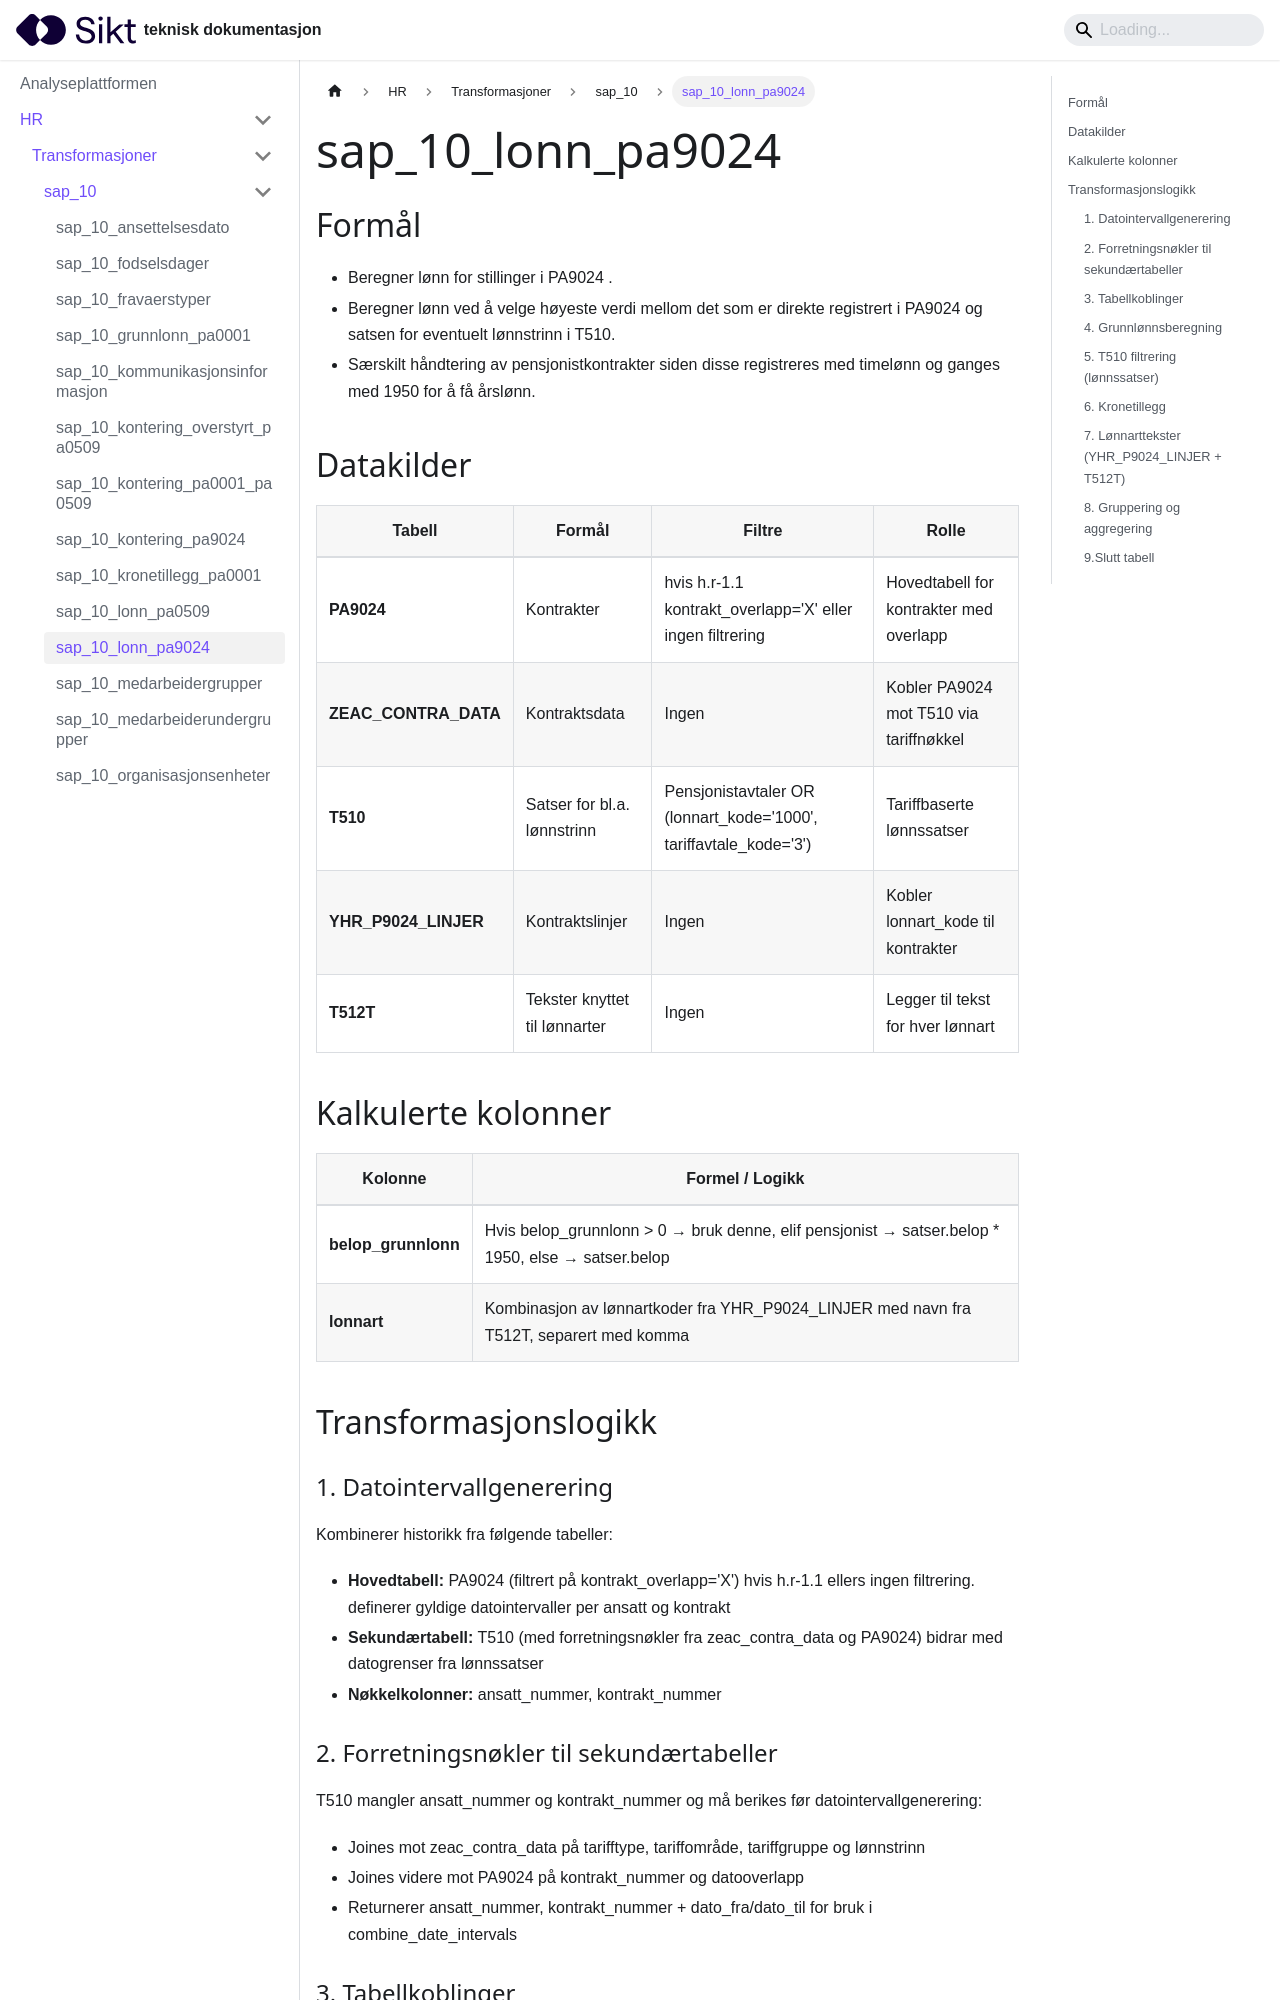

repository: sikt-no/docs · page: docs/ap/hr/transformasjoner/sap_10_lonn_pa9024/index.html · generator: docusaurus

# sap_10_lonn_pa9024

## Formål
- Beregner lønn for stillinger i PA9024 . 
- Beregner lønn ved å velge høyeste verdi mellom det som er direkte registrert i PA9024 og satsen for eventuelt lønnstrinn i T510. 
- Særskilt håndtering av pensjonistkontrakter siden disse registreres med timelønn og ganges med 1950 for å få årslønn.

## Datakilder
| Tabell | Formål | Filtre | Rolle |
|--------|--------|--------|-------|
| **PA9024** | Kontrakter | hvis h.r-1.1 kontrakt_overlapp='X' eller ingen filtrering | Hovedtabell for kontrakter med overlapp |
| **ZEAC_CONTRA_DATA** | Kontraktsdata | Ingen | Kobler PA9024 mot T510 via tariffnøkkel |
| **T510** | Satser for bl.a. lønnstrinn | Pensjonistavtaler OR (lonnart_kode='1000', tariffavtale_kode='3') | Tariffbaserte lønnssatser |
| **YHR_P9024_LINJER** | Kontraktslinjer | Ingen | Kobler lonnart_kode til kontrakter  |
| **T512T** | Tekster knyttet til lønnarter | Ingen | Legger til tekst for hver lønnart |

## Kalkulerte kolonner
| Kolonne | Formel / Logikk |
|---------|-----------------|
| **belop_grunnlonn** | Hvis belop_grunnlonn > 0 → bruk denne, elif pensjonist → satser.belop * 1950, else → satser.belop |
| **lonnart** | Kombinasjon av lønnartkoder fra YHR_P9024_LINJER med navn fra T512T, separert med komma  |

## Transformasjonslogikk

### 1. Datointervallgenerering
Kombinerer historikk fra følgende tabeller:
- **Hovedtabell:** PA9024 (filtrert på kontrakt_overlapp='X') hvis h.r-1.1 ellers ingen filtrering. definerer gyldige datointervaller per ansatt og kontrakt
- **Sekundærtabell:** T510 (med forretningsnøkler fra zeac_contra_data og PA9024) bidrar med datogrenser fra lønnssatser
- **Nøkkelkolonner:** ansatt_nummer, kontrakt_nummer
